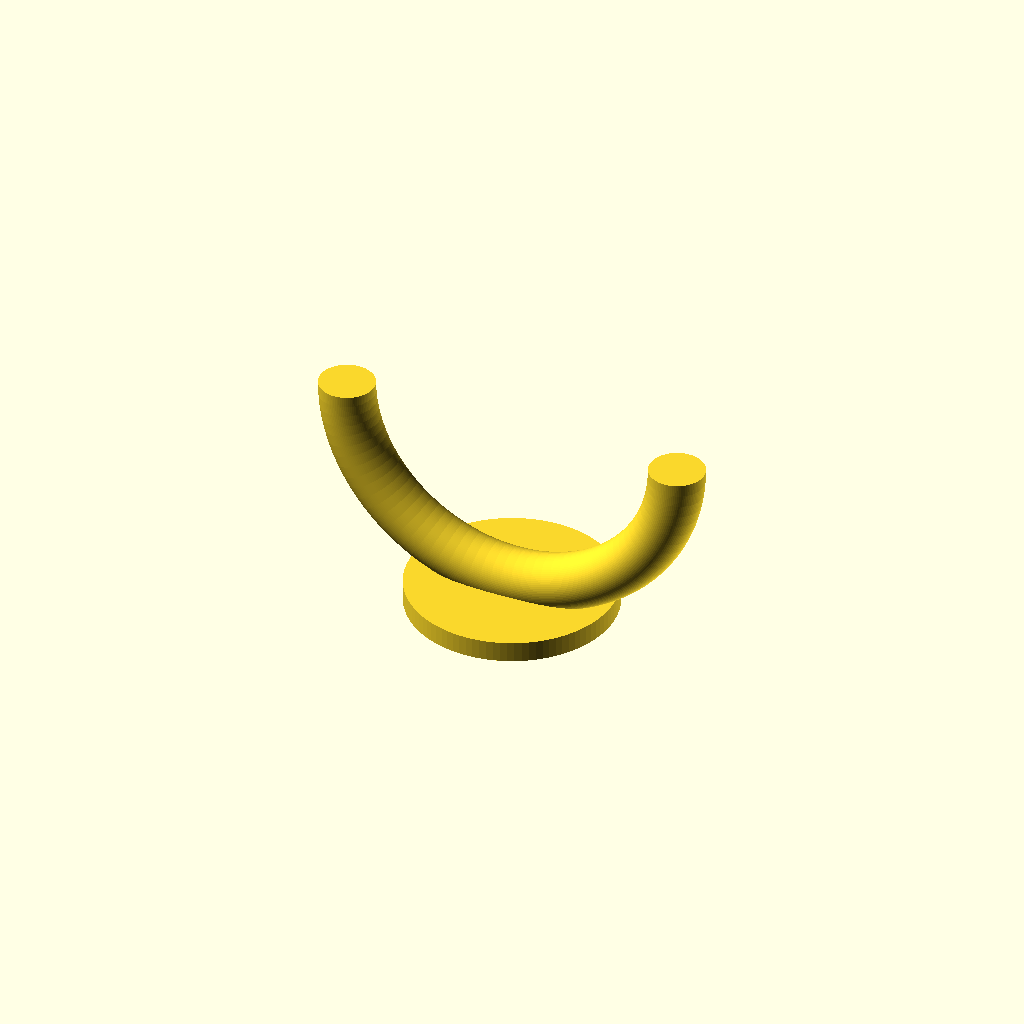
Cell 1 — every parameter at its default value.
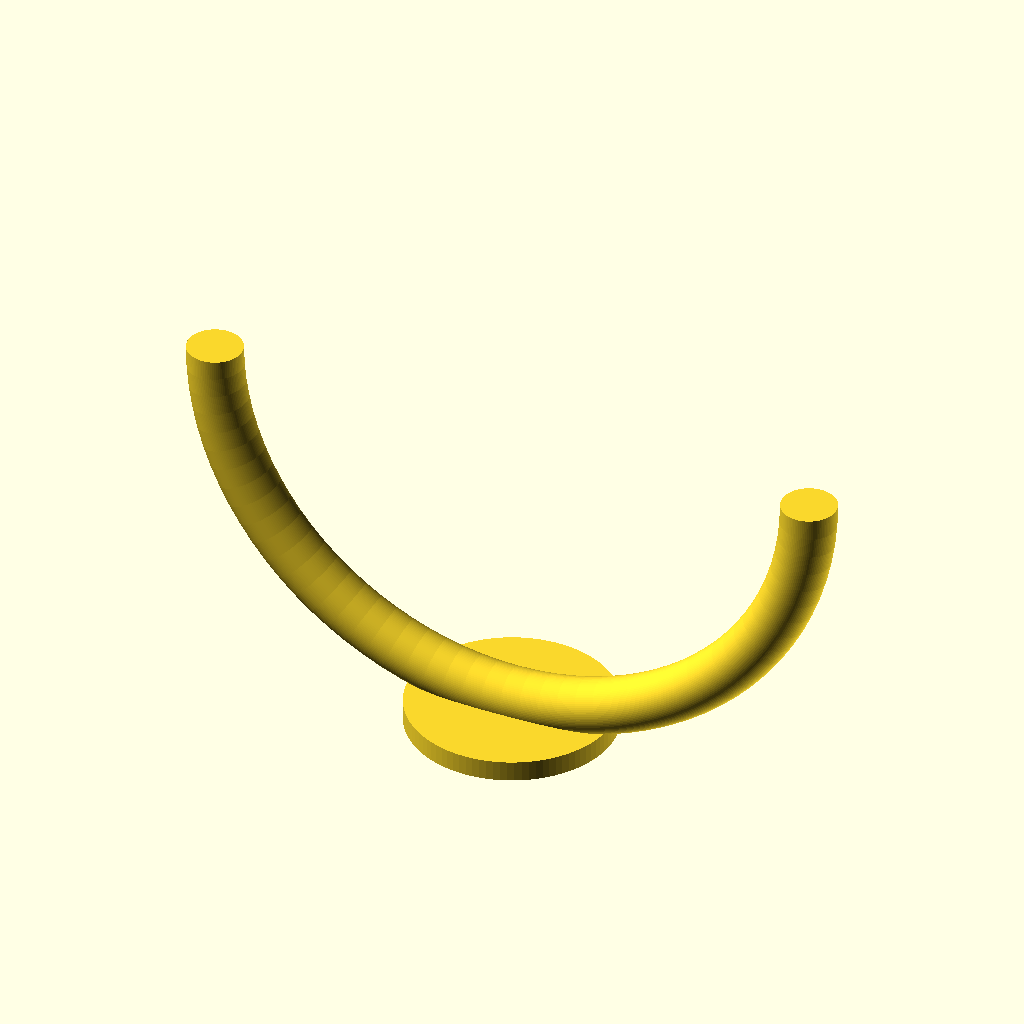
Cell 2 — ball_d set to 80, the other parameters unchanged.
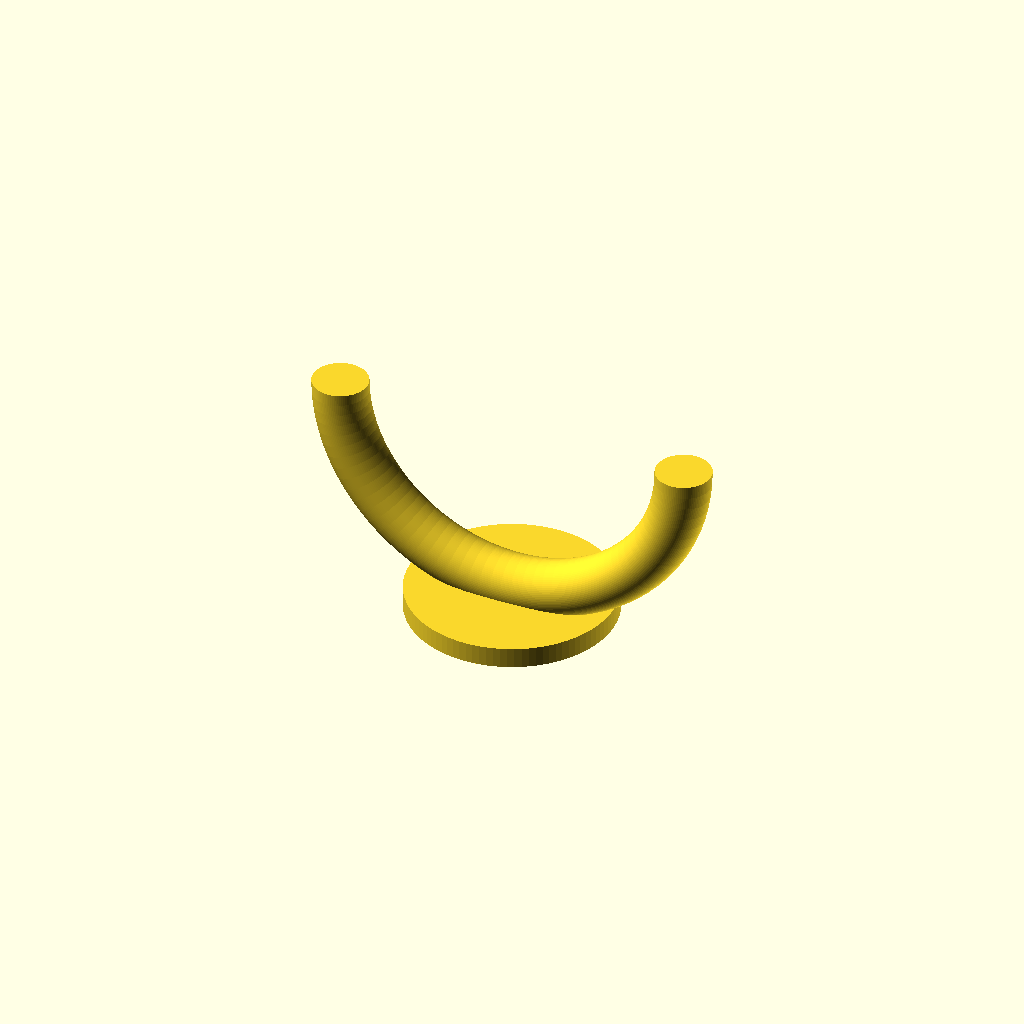
Cell 3: the same model with clearance = 2.
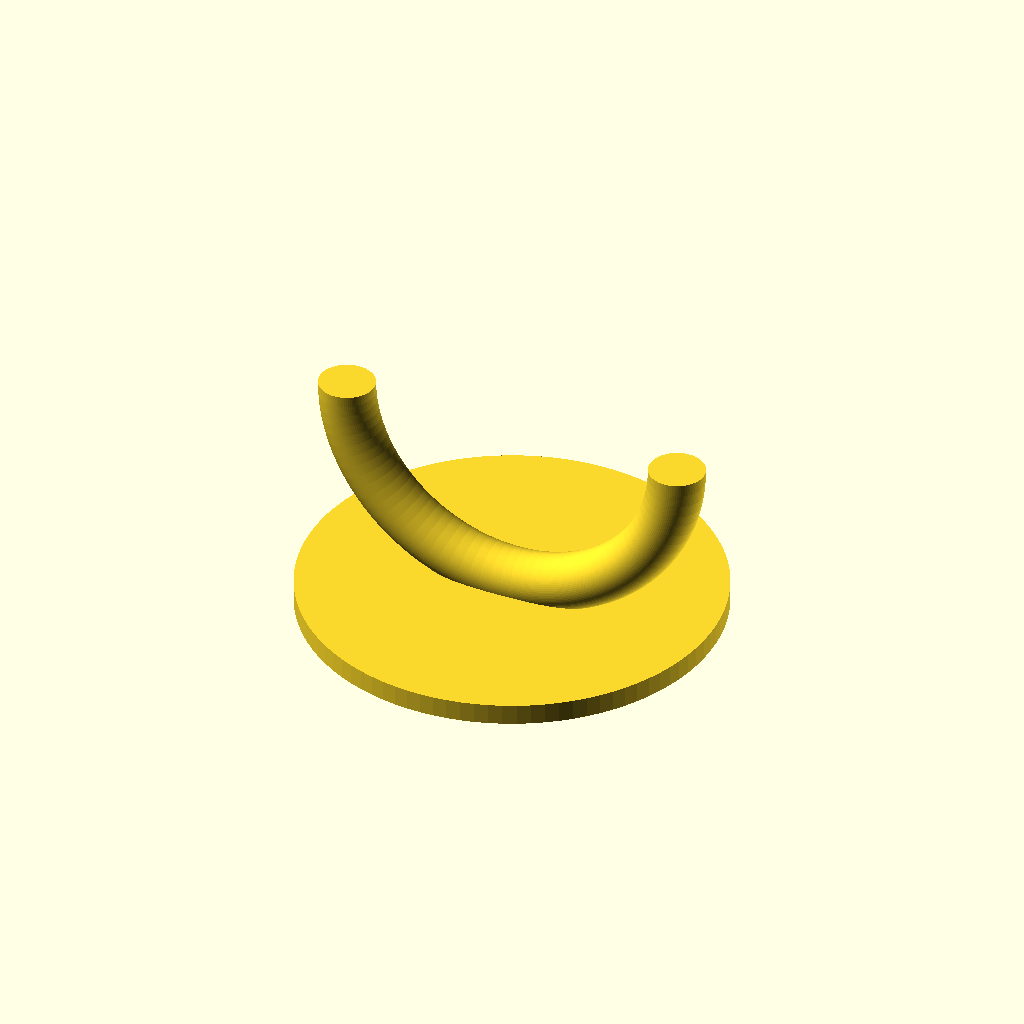
Cell 4: the same model with flat_d = 60.
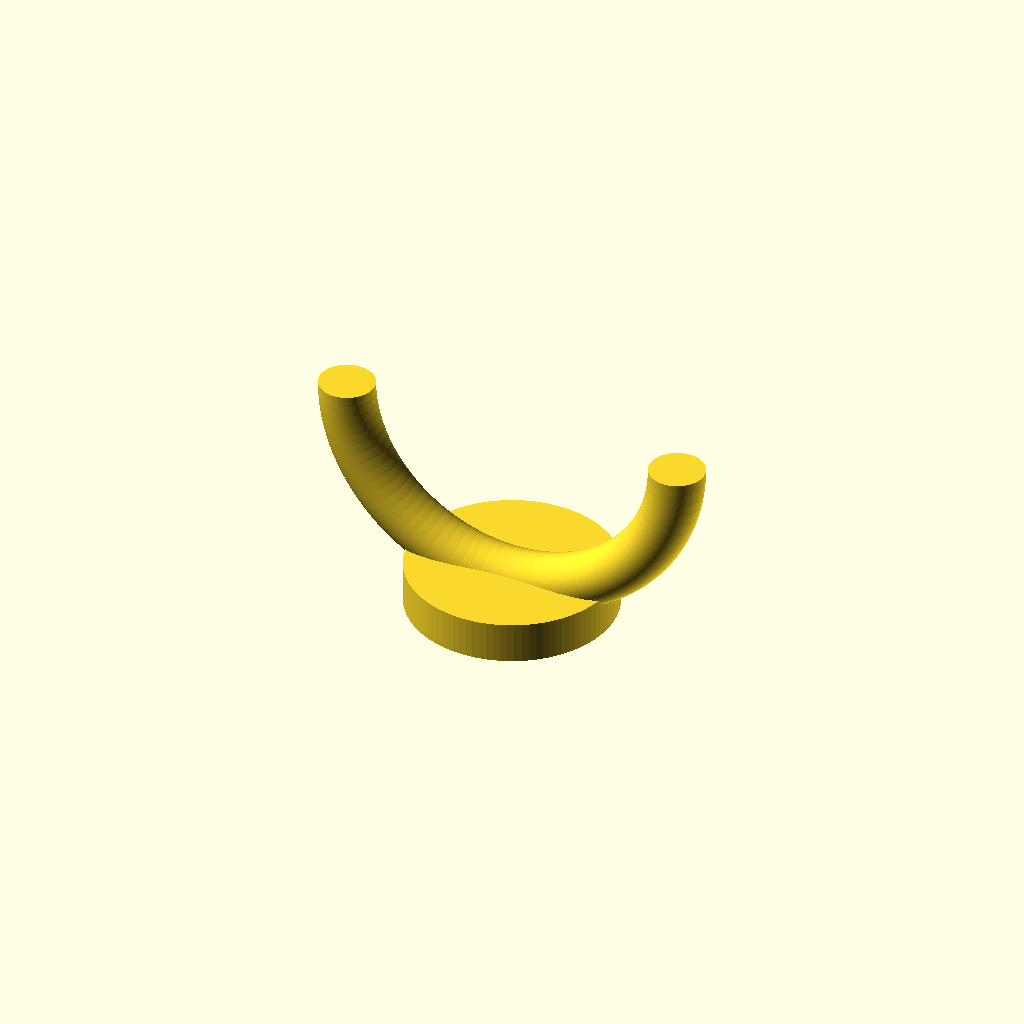
Cell 5: base_t = 6 (everything else at default).
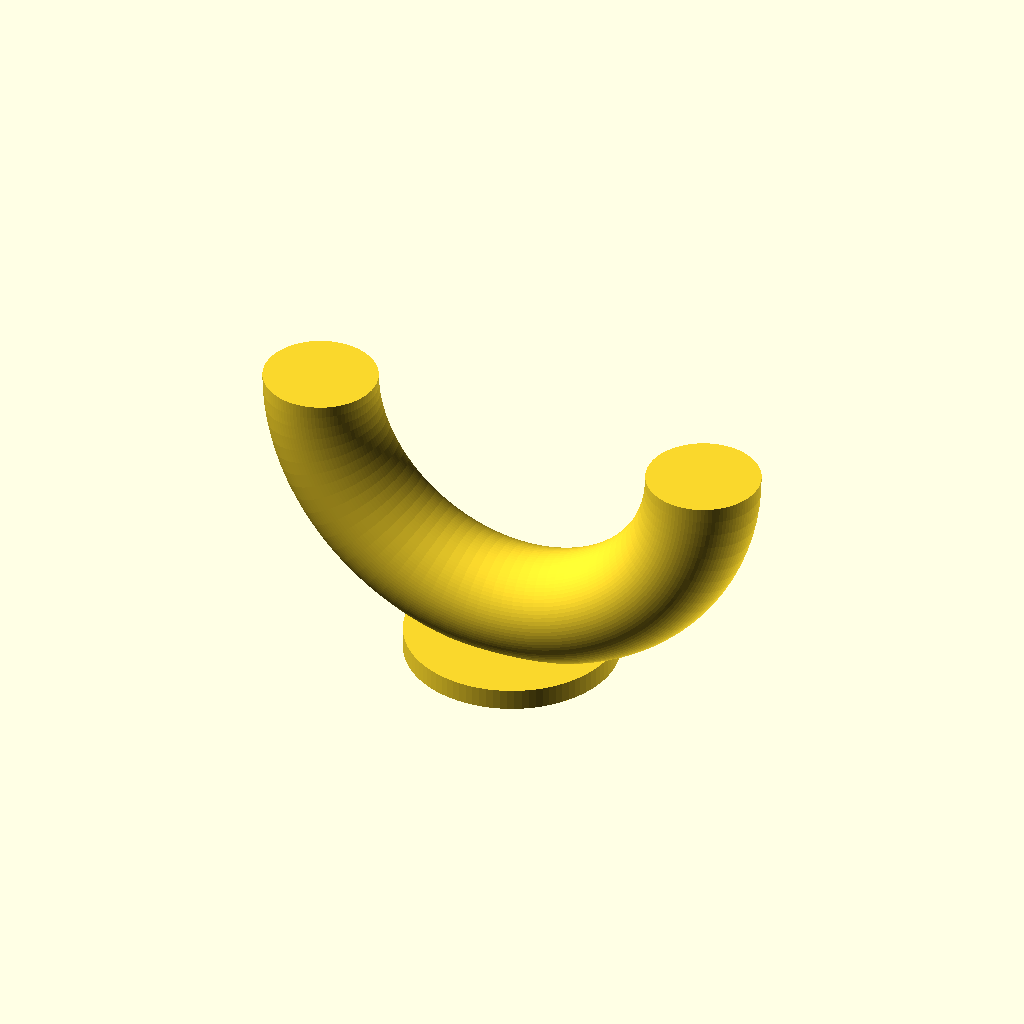
Cell 6: the same model with tyre_diameter = 16.
All cells are drawn from one camera (rotation 55°, 0°, 25°, orthographic, colour scheme Cornfield), so only the parameter changes between them.
OpenSCAD source file resources/3d_models/ping_pong_u_arc_base.scad:
// U-shaped half-torus cradle for a ping pong ball, with a flat circular base.

ball_d        = 40;     // ping pong ball diameter
clearance     = 1;      // gap between ball and tube (0 = ball touches exactly)
flat_d        = 30;     // diameter of the flat circular base (3 cm)
base_t        = 3;      // thickness of the base disc
wheel_radius  = ball_d / 2 + clearance;
tyre_diameter = 8;      // diameter of the tube that makes the U

$fn = 96;

ring_R   = wheel_radius + tyre_diameter / 2;   // centerline radius of the U
bottom_z = -(ring_R + tyre_diameter / 2);      // lowest point of the U

// The U: half-torus standing upright, opening upward (ball center at origin)
rotate([-90, 0, 0])
    rotate_extrude(angle = 180)
        translate([ring_R, 0])
            circle(d = tyre_diameter);

// Flat circular base, flush with the lowest point of the U
translate([0, 0, bottom_z])
    cylinder(d = flat_d, h = base_t);
Customizer parameters (derived from the source; name, type, default, range or options):
ball_d: number, default 40
clearance: number, default 1
flat_d: number, default 30
base_t: number, default 3
tyre_diameter: number, default 8
